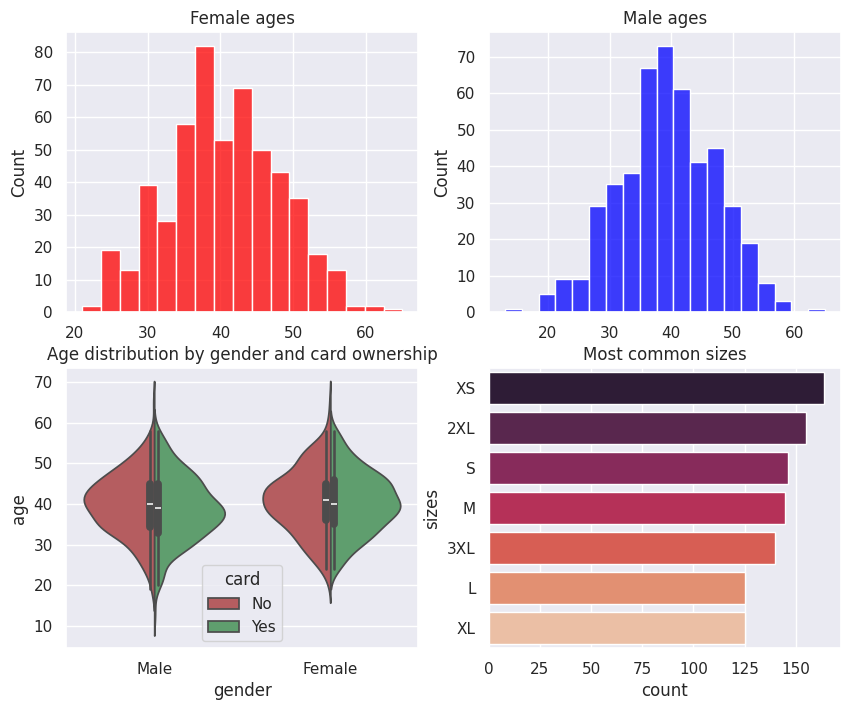

The script that saved this image:
import seaborn as sns
import pandas as pd
import numpy as np
import matplotlib.pyplot as plt
from collections import Counter


def untuple(tuple_list):
    list = []
    for value in tuple_list:
        list.append(value[0])
    return list


result_female = [(44, '1'), (36, '1'), (40, '0'), (40, '1'), (44, '0'), (47, '1'), (28, '1'), (44, '1'), (43, '1'), (43, '1'), (49, '1'), (50, '0'), (48, '1'), (32, '1'), (38, '1'), (51, '0'), (27, '0'), (28, '1'), (35, '1'), (40, '0'), (38, '0'), (51, '0'), (36, '1'), (37, '1'), (37, '0'), (48, '0'), (43, '0'), (56, '0'), (31, '0'), (39, '1'), (34, '0'), (42, '0'), (45, '0'), (41, '0'), (36, '1'), (35, '1'), (34, '1'), (53, '0'), (50, '0'), (36, '1'), (31, '1'), (41, '1'), (45, '0'), (37, '1'), (48, '1'), (34, '1'), (26, '1'), (32, '1'), (38, '1'), (57, '1'), (52, '1'), (39, '1'), (39, '0'), (33, '0'), (44, '0'), (38, '1'), (37, '0'), (33, '0'), (31, '0'), (26, '0'), (45, '0'), (27, '1'), (37, '0'), (26, '1'), (39, '0'), (46, '1'), (24, '1'), (31, '1'), (50, '0'), (49, '1'), (39, '0'), (41, '0'), (39, '0'), (35, '1'), (43, '1'), (45, '1'), (45, '0'), (42, '0'), (41, '1'), (36, '0'), (36, '0'), (44, '1'), (31, '0'), (47, '1'), (49, '1'), (26, '0'), (55, '0'), (51, '1'), (48, '0'), (35, '0'), (38, '0'), (26, '0'), (51, '1'), (53, '1'), (34, '0'), (41, '1'), (52, '1'), (43, '1'), (27, '1'), (33, '1'), (40, '0'), (39, '1'), (28, '0'), (29, '0'), (35, '1'), (45, '1'), (35, '1'), (46, '0'), (42, '0'), (36, '1'), (38, '1'), (31, '1'), (48, '0'), (40, '0'), (47, '1'), (41, '0'), (43, '0'), (31, '1'), (31, '0'), (47, '0'), (32, '1'), (50, '0'), (46, '1'), (46, '0'), (29, '1'), (49, '1'), (41, '1'), (35, '1'), (32, '0'), (44, '0'), (38, '0'), (39, '1'), (52, '0'), (38, '0'), (37, '0'), (39, '0'), (36, '0'), (29, '1'), (40, '0'), (38, '1'), (24, '0'), (51, '0'), (56, '1'), (33, '0'), (48, '1'), (39, '0'), (54, '0'), (54, '0'), (43, '1'), (42, '1'), (41, '0'), (54, '0'), (47, '1'), (39, '1'), (60, '0'), (26, '0'), (44, '0'), (47, '0'), (29, '0'), (37, '0'), (36, '0'), (50, '0'), (36, '0'), (37, '0'), (42, '0'), (24, '0'), (39, '1'), (37, '0'), (49, '0'), (30, '0'), (38, '0'), (58, '1'), (41, '1'), (29, '1'), (40, '1'), (39, '1'), (47, '1'), (39, '1'), (45, '1'), (35, '1'), (42, '1'), (47, '0'), (31, '1'), (41, '1'), (38, '0'), (39, '0'), (33, '1'), (39, '0'), (40, '1'), (44, '0'), (34, '0'), (37, '0'), (41, '0'), (53, '0'), (27, '0'), (42, '1'), (36, '0'), (53, '1'), (36, '1'), (31, '1'), (33, '0'), (42, '1'), (45, '0'), (52, '0'), (38, '1'), (41, '1'), (45, '0'), (37, '1'), (52, '1'), (37, '0'), (40, '1'), (35, '0'), (45, '0'), (44, '1'), (28, '1'), (46, '1'), (45, '1'), (41, '0'), (44, '1'), (46, '0'), (39, '1'), (54, '0'), (40, '0'), (44, '0'), (41, '0'), (47, '1'), (44, '0'), (41, '1'), (40, '0'), (44, '0'), (53, '0'), (47, '0'), (46, '1'), (47, '1'), (33, '1'), (50, '1'), (37, '1'), (41, '1'), (40, '1'), (29, '0'), (41, '0'), (46, '1'), (42, '1'), (48, '1'), (49, '1'), (21, '0'), (38, '1'), (54, '1'), (46, '0'), (25, '1'), (39, '1'), (28, '0'), (29, '1'), (43, '1'), (52, '1'), (43, '0'), (29, '0'), (46, '0'), (39, '1'), (32, '1'), (48, '1'), (41, '0'), (46, '0'), (30, '0'), (43, '0'), (34, '1'), (36, '1'), (40, '1'), (51, '1'), (38, '1'), (53, '1'), (45, '1'), (41, '1'), (32, '0'), (47, '1'), (42, '1'), (45, '1'), (46, '1'), (40, '1'), (47, '0'), (50, '0'), (37, '0'), (25, '0'), (39, '1'), (39, '1'), (48, '0'), (41, '0'), (43, '0'), (30, '1'), (24, '1'), (34, '0'), (29, '0'), (39, '0'), (44, '0'), (48, '1'), (31, '1'), (47, '1'), (44, '1'), (33, '0'), (31, '0'), (34, '1'), (57, '1'), (55, '1'), (32, '1'), (44, '0'), (51, '1'), (45, '1'), (40, '1'), (43, '0'), (45, '0'), (34, '1'), (40, '0'), (28, '0'), (33, '0'), (43, '1'), (33, '0'), (34, '0'), (30, '1'), (45, '0'), (39, '1'), (37, '1'), (44, '1'), (30, '0'), (51, '0'), (33, '0'), (45, '1'), (47, '0'), (43, '1'), (25, '1'), (34, '0'), (31, '1'), (42, '1'), (33, '1'), (51, '1'), (41, '1'), (35, '1'), (44, '0'), (34, '1'), (38, '0'), (49, '1'), (55, '0'), (32, '1'), (46, '1'), (50, '1'), (41, '1'), (33, '0'), (32, '1'), (48, '0'), (37, '1'), (41, '0'), (24, '0'), (57, '1'), (49, '1'), (38, '0'), (51, '0'), (42, '0'), (46, '1'), (29, '0'), (24, '1'), (37, '1'), (39, '0'), (50, '0'), (26, '0'), (44, '1'), (39, '1'), (51, '1'), (47, '0'), (29, '1'), (44, '1'), (45, '1'), (43, '0'), (41, '1'), (30, '1'), (40, '1'), (35, '1'), (45, '0'), (55, '1'), (45, '0'), (35, '1'), (36, '0'), (37, '1'), (44, '0'), (53, '1'), (45, '1'), (38, '1'), (44, '0'), (46, '1'), (25, '1'), (51, '1'), (44, '0'), (40, '0'), (43, '1'), (51, '0'), (38, '1'), (46, '1'), (39, '1'), (45, '1'), (39, '0'), (26, '0'), (31, '0'), (53, '0'), (39, '0'), (46, '1'), (51, '1'), (53, '0'), (33, '1'), (32, '1'), (36, '0'), (41, '0'), (46, '1'), (52, '0'), (39, '1'), (46, '0'), (43, '0'), (32, '1'), (45, '0'), (40, '1'), (38, '0'), (41, '0'), (46, '1'), (55, '0'), (42, '0'), (37, '0'), (39, '0'), (37, '1'), (31, '1'), (65, '0'), (40, '0'), (54, '0'), (50, '0'), (38, '1'), (31, '0'), (34, '0'), (48, '1'), (35, '0'), (36, '0'), (32, '0'), (29, '0'), (48, '1'), (43, '0'), (46, '1'), (36, '1'), (43, '1'), (38, '1'), (35, '0'), (50, '1'), (30, '1'), (42, '0'), (41, '0'), (34, '1'), (58, '0'), (36, '1'), (35, '1'), (32, '0'), (53, '0'), (39, '1'), (47, '1'), (22, '0'), (36, '0'), (49, '0'), (44, '0'), (51, '0'), (36, '0'), (31, '0'), (44, '1'), (45, '0'), (39, '0'), (47, '0'), (39, '0'), (28, '1'), (42, '1'), (41, '0'), (55, '1'), (44, '1'), (48, '1'), (60, '0'), (45, '1'), (45, '0'), (50, '0'), (31, '0'), (39, '0'), (35, '1'), (35, '0'), (44, '0'), (36, '0'), (45, '0'), (40, '1'), (36, '0'), (38, '1'), (28, '0'), (45, '0'), (32, '1'), (28, '0'), (44, '0'), (35, '0'), (45, '0'), (31, '0'), (34, '1'), (30, '1'), (48, '0'), (56, '1'), (43, '1'), (42, '1'), (54, '0'), (44, '1'), (53, '0'), (41, '0'), (43, '0'), (42, '1'), (37, '1'), (44, '0'), (26, '1'), (34, '1'), (57, '1'), (34, '1'), (39, '0'), (51, '0'), (49, '0'), (41, '1'), (40, '1'), (39, '1'), (43, '0'), (34, '1'), (41, '0'), (38, '1'), (37, '0'), (39, '0')]
female_ages = untuple(result_female)

result_male = [(47, '0'), (45, '0'), (50, '1'), (40, '1'), (32, '1'), (39, '1'), (45, '1'), (44, '0'), (42, '0'), (28, '1'), (34, '1'), (46, '1'), (47, '0'), (38, '1'), (43, '0'), (50, '1'), (28, '1'), (41, '1'), (39, '1'), (56, '0'), (43, '0'), (42, '1'), (41, '0'), (36, '1'), (49, '0'), (19, '0'), (31, '0'), (32, '1'), (44, '0'), (48, '1'), (33, '0'), (44, '0'), (39, '0'), (48, '1'), (35, '1'), (39, '0'), (34, '0'), (53, '0'), (30, '1'), (40, '0'), (53, '1'), (50, '1'), (49, '0'), (43, '0'), (44, '1'), (52, '0'), (50, '0'), (45, '1'), (48, '1'), (33, '1'), (45, '1'), (32, '0'), (38, '0'), (38, '1'), (34, '0'), (44, '0'), (40, '1'), (48, '0'), (37, '1'), (42, '1'), (44, '1'), (24, '0'), (35, '1'), (43, '0'), (47, '0'), (56, '0'), (43, '0'), (49, '0'), (43, '0'), (28, '0'), (32, '1'), (41, '0'), (34, '0'), (45, '1'), (43, '0'), (37, '1'), (40, '0'), (38, '1'), (39, '0'), (51, '0'), (40, '1'), (34, '1'), (29, '1'), (34, '0'), (40, '1'), (28, '1'), (39, '1'), (44, '0'), (37, '0'), (42, '0'), (55, '1'), (56, '1'), (25, '0'), (56, '0'), (45, '1'), (42, '1'), (50, '1'), (39, '0'), (43, '1'), (38, '1'), (29, '1'), (35, '1'), (49, '0'), (39, '1'), (44, '1'), (34, '0'), (37, '0'), (37, '1'), (49, '1'), (33, '0'), (35, '1'), (39, '0'), (40, '0'), (46, '1'), (40, '1'), (57, '1'), (43, '0'), (52, '1'), (45, '0'), (55, '1'), (41, '0'), (31, '0'), (37, '0'), (39, '0'), (40, '0'), (48, '0'), (34, '0'), (37, '1'), (33, '0'), (32, '0'), (38, '1'), (29, '1'), (41, '1'), (36, '1'), (37, '1'), (30, '0'), (48, '1'), (37, '1'), (37, '1'), (36, '1'), (52, '1'), (42, '1'), (32, '1'), (45, '1'), (37, '1'), (28, '1'), (44, '1'), (32, '1'), (45, '1'), (49, '1'), (49, '1'), (43, '1'), (39, '0'), (43, '0'), (41, '1'), (30, '1'), (34, '0'), (34, '0'), (37, '0'), (48, '1'), (23, '1'), (48, '1'), (48, '1'), (45, '1'), (36, '1'), (30, '0'), (51, '0'), (58, '1'), (31, '1'), (47, '0'), (32, '0'), (48, '1'), (26, '1'), (39, '0'), (52, '0'), (42, '0'), (52, '1'), (35, '0'), (29, '1'), (35, '0'), (40, '0'), (33, '1'), (36, '0'), (34, '0'), (33, '0'), (46, '0'), (22, '0'), (36, '1'), (34, '0'), (32, '1'), (36, '1'), (38, '1'), (29, '1'), (40, '0'), (45, '0'), (37, '1'), (47, '0'), (33, '1'), (40, '1'), (43, '1'), (28, '0'), (33, '1'), (48, '0'), (26, '1'), (51, '1'), (23, '1'), (32, '1'), (41, '1'), (39, '0'), (47, '0'), (32, '1'), (42, '0'), (35, '1'), (39, '1'), (34, '1'), (34, '1'), (38, '1'), (43, '1'), (56, '1'), (37, '1'), (20, '1'), (32, '1'), (49, '1'), (44, '0'), (33, '0'), (47, '0'), (31, '1'), (40, '1'), (46, '0'), (29, '0'), (27, '0'), (41, '0'), (30, '1'), (41, '1'), (35, '1'), (36, '0'), (45, '0'), (41, '1'), (45, '0'), (34, '1'), (36, '0'), (21, '1'), (40, '1'), (43, '0'), (42, '1'), (29, '0'), (40, '0'), (40, '1'), (41, '0'), (38, '0'), (34, '0'), (41, '1'), (41, '0'), (32, '1'), (46, '1'), (45, '1'), (49, '0'), (28, '1'), (35, '0'), (37, '0'), (50, '1'), (29, '1'), (43, '1'), (50, '0'), (37, '1'), (29, '0'), (50, '0'), (52, '0'), (36, '1'), (33, '0'), (36, '1'), (39, '0'), (40, '1'), (47, '1'), (42, '0'), (25, '0'), (35, '0'), (37, '1'), (23, '1'), (37, '1'), (43, '0'), (39, '1'), (32, '0'), (48, '0'), (46, '1'), (39, '0'), (32, '1'), (32, '1'), (50, '1'), (30, '1'), (53, '0'), (20, '1'), (36, '0'), (37, '1'), (40, '1'), (37, '0'), (30, '1'), (49, '1'), (44, '0'), (44, '0'), (36, '1'), (40, '1'), (26, '0'), (38, '0'), (41, '1'), (29, '1'), (38, '1'), (43, '0'), (23, '1'), (39, '0'), (39, '1'), (28, '0'), (37, '0'), (39, '1'), (40, '0'), (41, '0'), (34, '0'), (22, '1'), (33, '1'), (23, '0'), (42, '0'), (32, '1'), (34, '0'), (45, '0'), (45, '1'), (46, '0'), (43, '1'), (45, '1'), (46, '0'), (29, '0'), (48, '1'), (29, '0'), (34, '0'), (44, '1'), (49, '0'), (47, '1'), (22, '1'), (40, '0'), (30, '0'), (33, '1'), (38, '0'), (47, '1'), (39, '0'), (35, '0'), (31, '0'), (30, '0'), (44, '0'), (28, '1'), (41, '0'), (36, '1'), (35, '0'), (54, '0'), (46, '0'), (32, '1'), (24, '0'), (28, '0'), (43, '0'), (38, '0'), (36, '0'), (39, '1'), (38, '1'), (42, '0'), (35, '1'), (42, '1'), (37, '1'), (13, '1'), (46, '0'), (32, '0'), (33, '1'), (46, '1'), (28, '1'), (22, '1'), (44, '1'), (55, '1'), (33, '0'), (33, '1'), (36, '0'), (39, '1'), (37, '1'), (46, '0'), (54, '1'), (40, '1'), (36, '0'), (29, '1'), (45, '1'), (45, '1'), (36, '1'), (52, '0'), (52, '1'), (29, '1'), (41, '0'), (53, '0'), (49, '0'), (40, '0'), (50, '0'), (41, '0'), (38, '0'), (33, '1'), (41, '0'), (39, '1'), (39, '0'), (35, '1'), (39, '0'), (47, '0'), (42, '0'), (38, '1'), (39, '0'), (58, '0'), (38, '0'), (45, '1'), (51, '0'), (41, '1'), (28, '1'), (43, '0'), (19, '0'), (47, '0'), (65, '0'), (32, '1'), (45, '1'), (35, '1'), (34, '0'), (44, '0'), (42, '0'), (34, '0'), (35, '1'), (35, '1'), (49, '0'), (41, '1'), (41, '0'), (46, '1'), (39, '1'), (27, '0'), (54, '1'), (42, '1'), (45, '0'), (28, '1'), (26, '0'), (49, '1'), (45, '0'), (54, '1'), (47, '0'), (40, '1'), (42, '1'), (35, '0'), (35, '1'), (39, '1'), (44, '1'), (48, '0'), (44, '0'), (54, '0'), (32, '1'), (40, '1'), (47, '1'), (47, '0'), (46, '0'), (46, '1'), (54, '1'), (36, '0'), (43, '0'), (24, '0'), (36, '1'), (38, '1'), (52, '0'), (36, '0'), (46, '1'), (36, '1'), (41, '0'), (36, '0'), (34, '1'), (49, '1'), (36, '0'), (40, '0'), (37, '1')]
male_ages = untuple(result_male)

result = ['2XL', '3XL', 'M', 'XS', 'S', '2XL', 'L', '2XL', '2XL', '2XL', 'S', '3XL', 'XS', 'L', 'L', '3XL', 'L', 'XL', 'XL', '3XL', 'XS', '2XL', 'XS', 'M', '2XL', 'XS', 'XS', '3XL', 'XS', 'L', '3XL', '3XL', 'S', 'L', 'XL', 'XL', 'S', '3XL', 'L', 'XS', 'XS', 'XS', 'XL', 'XS', 'L', '2XL', 'S', '3XL', 'L', 'S', 'S', 'XS', 'XS', 'XL', 'XL', '3XL', '2XL', '2XL', 'XL', 'XS', 'L', 'S', 'M', 'L', 'L', 'XL', '3XL', '2XL', '3XL', 'M', 'S', 'XS', '3XL', 'M', '2XL', '3XL', '3XL', '2XL', '3XL', 'L', '3XL', '2XL', 'L', 'XL', 'L', 'XS', 'XL', 'L', 'XS', 'L', 'XL', '2XL', '3XL', '2XL', 'L', 'L', 'M', 'L', '3XL', '2XL', 'S', '3XL', 'M', 'XL', 'S', 'S', 'XS', '3XL', 'S', '2XL', 'S', '3XL', 'S', 'S', '3XL', 'XL', 'M', 'XL', 'XS', 'XS', 'XL', 'M', 'S', '2XL', 'M', '2XL', 'L', '2XL', 'M', 'L', 'M', '2XL', 'M', 'L', '2XL', '3XL', 'XS', '3XL', 'XL', 'L', 'XS', '3XL', '2XL', 'L', 'M', 'XS', '2XL', 'S', 'XL', 'M', 'XL', 'S', '2XL', '2XL', 'M', 'M', '2XL', '2XL', 'XL', '2XL', '2XL', 'S', 'XS', '2XL', 'XS', 'XL', '2XL', 'XL', 'M', 'M', 'S', 'M', 'M', 'M', 'M', 'S', '2XL', 'M', 'L', 'XL', '3XL', 'S', 'M', 'XL', '2XL', 'S', 'S', '2XL', 'M', 'XS', 'XS', 'XS', 'XL', 'S', 'L', 'M', 'L', 'L', 'M', 'XS', '2XL', 'XS', 'S', '2XL', 'S', 'L', 'M', 'S', 'XS', '3XL', 'XL', 'S', 'L', '3XL', '2XL', 'XS', 'XL', 'XS', '3XL', 'XS', 'S', '2XL', 'L', 'S', 'M', '3XL', 'S', 'XS', '2XL', 'M', 'XL', 'S', '3XL', '3XL', 'XL', 'XS', 'L', '2XL', 'XL', 'XL', '2XL', '3XL', '3XL', '2XL', 'XS', '3XL', 'S', 'M', 'M', '2XL', 'M', 'XS', 'L', '2XL', 'XS', 'XS', '3XL', 'L', '2XL', 'XL', '2XL', '3XL', 'S', '3XL', 'M', 'M', 'XS', 'XS', '3XL', '2XL', 'XS', 'M', 'S', 'M', '3XL', '2XL', 'XL', 'M', 'XS', 'XL', 'M', '2XL', 'XL', '2XL', '3XL', 'XS', 'XS', 'L', '3XL', 'L', 'XS', 'M', 'XL', 'S', 'L', 'XS', 'S', 'XL', 'L', '2XL', '3XL', 'XS', 'S', 'XL', '3XL', 'XS', 'M', 'M', 'XL', 'M', 'S', 'S', '3XL', 'XS', 'S', 'XS', '2XL', 'XS', 'XS', 'XL', '3XL', 'XL', 'S', '2XL', '2XL', 'XL', 'L', 'XL', 'L', 'XS', 'XL', '2XL', '2XL', 'XS', 'XS', 'L', 'XL', 'XS', '2XL', 'XL', 'S', 'XS', '3XL', 'XS', 'L', 'S', 'M', '3XL', 'XL', 'S', 'XS', 'XS', '2XL', 'XS', 'S', 'M', 'M', '2XL', 'XL', 'M', 'XL', 'XS', '3XL', '2XL', 'L', 'XS', '3XL', 'M', 'XS', '3XL', '2XL', 'XS', '3XL', '3XL', '2XL', '3XL', 'S', 'M', 'XS', 'S', 'XS', 'L', '3XL', 'M', 'S', 'XS', 'S', 'L', '2XL', '3XL', 'XS', 'S', 'L', '2XL', '3XL', 'M', 'S', 'XL', 'XL', 'M', 'S', 'XL', 'L', 'XL', 'L', 'S', 'L', 'M', '2XL', 'XL', 'XS', 'XS', 'M', 'L', 'M', '3XL', 'S', 'S', 'S', '3XL', '2XL', 'XS', 'XL', 'M', 'M', 'XL', 'XL', 'L', 'XL', 'XS', 'XS', '3XL', 'XS', '3XL', '3XL', 'XS', 'S', 'XS', '3XL', '2XL', 'XS', 'S', 'S', 'M', 'S', 'XL', '2XL', 'XL', 'M', 'XS', '3XL', 'XS', 'L', '3XL', 'S', 'L', '2XL', 'M', '3XL', '2XL', 'S', 'M', 'XS', '3XL', 'S', 'S', '3XL', '2XL', 'XS', 'XL', 'L', 'M', 'XL', 'S', '2XL', 'M', '3XL', 'S', 'XS', '2XL', 'XS', '2XL', 'S', 'M', 'L', 'XL', '3XL', 'XS', 'XL', 'XL', 'L', 'L', 'XS', 'M', '3XL', '3XL', '3XL', 'M', '2XL', '2XL', 'M', '3XL', 'L', 'XL', 'S', '3XL', 'XL', '2XL', 'S', 'L', '2XL', 'XS', 'XL', '2XL', 'L', 'S', 'XL', 'M', 'S', '2XL', 'M', 'XS', 'XS', 'XL', 'XS', 'XL', '3XL', '2XL', 'S', 'L', 'M', 'S', 'L', '3XL', 'M', '2XL', 'L', '3XL', 'S', 'XS', 'S', '2XL', 'XS', 'XL', '2XL', 'S', 'M', '2XL', 'XL', 'XS', '2XL', '3XL', '2XL', 'XL', 'M', 'M', 'M', '3XL', 'S', 'XS', 'XS', 'XS', 'S', '2XL', '2XL', 'XS', 'M', 'XL', 'XS', 'S', 'M', 'XS', '2XL', 'M', 'XS', 'L', 'L', 'XL', 'XS', 'M', 'S', 'S', '2XL', 'S', 'L', '2XL', '3XL', 'M', 'M', 'M', 'XS', 'XS', 'L', 'S', '3XL', '3XL', 'M', 'S', 'XL', '2XL', 'M', 'S', 'S', 'M', '2XL', '3XL', 'M', 'S', '3XL', 'M', 'M', 'L', '3XL', '3XL', 'L', 'M', 'L', 'S', 'XS', 'XS', '3XL', 'XS', 'XL', 'S', '3XL', '2XL', 'M', 'XL', 'S', '2XL', 'XL', '2XL', 'L', 'S', 'S', 'M', 'L', 'XL', 'XL', '3XL', 'XS', '3XL', '2XL', 'S', 'L', 'XL', 'M', 'L', 'S', '2XL', 'M', 'XS', 'M', '2XL', 'XL', 'XS', '3XL', 'M', '2XL', 'L', 'L', '2XL', '2XL', 'L', '3XL', 'M', '2XL', 'XL', 'S', '2XL', 'XL', '3XL', '2XL', 'XS', 'M', 'L', 'L', 'L', 'XL', 'M', 'L', '2XL', '3XL', 'XL', 'XL', '3XL', '3XL', 'XS', '3XL', 'S', 'S', 'XL', 'L', '2XL', 'XL', 'L', '3XL', '3XL', 'XS', 'XL', 'XS', 'XL', '2XL', '3XL', 'XL', 'S', 'XS', '2XL', 'S', 'XS', 'M', '2XL', 'S', 'L', '3XL', 'S', 'XL', 'XL', 'M', 'M', 'L', 'M', 'XS', '2XL', 'XS', '3XL', 'M', '2XL', '2XL', 'L', 'M', 'XL', 'M', '3XL', 'S', '2XL', 'XS', 'M', 'S', 'L', '2XL', '3XL', 'M', '2XL', 'S', 'S', '2XL', '3XL', 'L', 'M', 'XS', 'XS', 'XS', '3XL', 'XS', 'S', '2XL', '3XL', '3XL', 'S', 'L', 'L', '2XL', 'M', 'L', 'L', 'XL', '3XL', 'M', 'S', 'M', 'XS', 'XS', 'L', 'L', 'M', 'S', 'XL', 'S', 'S', 'S', '3XL', '3XL', 'L', 'XL', 'XS', 'XL', 'XS', 'XS', 'M', 'M', '3XL', 'S', 'S', '2XL', 'L', '3XL', '2XL', '2XL', '2XL', 'M', '2XL', '3XL', 'XS', 'XS', 'XS', '2XL', 'L', 'XS', 'S', 'XS', '3XL', 'XL', 'S', 'M', '3XL', '2XL', 'XS', 'XS', 'M', 'S', 'XL', 'M', 'XS', 'M', 'XL', 'XL', 'XL', 'S', 'XS', '3XL', '2XL', 'XS', 'M', 'S', 'M', 'XS', 'XL', 'XL', '3XL', 'M', 'M', '2XL', 'L', 'S', 'XL', '3XL', 'M', 'XL', '2XL', 'XL', 'M', 'XS', '2XL', 'XS', 'XL', 'M', '3XL', 'XS', 'S', 'L', '3XL', 'XS', '3XL', 'S', 'L', '2XL', 'XL', 'XS', 'L', 'L', 'L', '2XL', 'S', 'L', 'S', 'S', '3XL', 'XL', 'XL', 'M', 'S', 'XS', 'L', 'S', '2XL', 'S', 'XL', 'L', '2XL', '2XL', 'M', 'L', '2XL', '3XL', 'S', 'XS', 'XS', '2XL', 'M', '3XL', 'M', 'XS', 'S', 'S', 'XS', '3XL', 'M', '2XL', '2XL', 'L', '3XL', 'L', 'XS', 'M', 'L', '2XL', 'XL', 'L', 'XS', 'XS', 'L', 'L', 'L', 'XL', 'XS', 'XL', 'M', '3XL', 'XL', '2XL', '3XL', 'M', 'S', 'S', '3XL', 'S', '2XL', 'XS', '3XL', '3XL', 'XS', 'M', 'M', 'XS', 'M', 'L', 'XS', '3XL', '2XL', 'S', 'L', 'S', 'XS', 'S', 'S', 'M', 'XL', '2XL', '2XL', 'L', '2XL', 'M', 'XL', 'XS', 'XL', 'M', 'M', '3XL', 'M', 'XS', 'L', '2XL', 'M', 'M', '3XL', 'L', '2XL', '2XL', 'XS', 'L', 'L', '3XL', 'XL', '2XL', '2XL', 'S', 'XL', 'L', 'XS', '3XL', 'S', 'L', 'XS', '2XL', 'S', 'S', '3XL', 'S', 'L']
size_result = Counter(result)
size_result = size_result.most_common()
size_result = list(zip(*size_result))
sizes = list(size_result[0])
size_counts = list(size_result[1])

sns.set()
sns.set_theme(style="darkgrid")

fig, axs = plt.subplots(2, 2, figsize=(10, 8))

sns.histplot(ax=axs[0][0], data=female_ages, color="red")
axs[0][0].set_title("Female ages")

sns.histplot(ax=axs[0][1], data=male_ages, color="blue")
axs[0][1].set_title("Male ages")


separate = list(zip(*result_male))
separate2 = list(zip(*result_female))

data = {"age": list(separate[0]), "card": list(separate[1]), "gender": np.repeat('Male',len(separate[0])).tolist()}

data["age"].extend(list(separate2[0]))
data["card"].extend(list(separate2[1]))
data["card"] = ["Yes" if x=='1' else "No" for x in data["card"]]
data["gender"].extend(np.repeat('Female',len(separate2[0])).tolist())
data_frame = pd.DataFrame(data=data)
sns.violinplot(ax=axs[1][0], data=data_frame, x="gender", y="age", hue="card", split=True, palette=['r','g'])
axs[1][0].set_title("Age distribution by gender and card ownership")

size_data = {"sizes": sizes, "count": size_counts}
sns.barplot(ax=axs[1][1], y="sizes", x="count", data=size_data, palette="rocket")
axs[1][1].set_title("Most common sizes")

plt.show()
